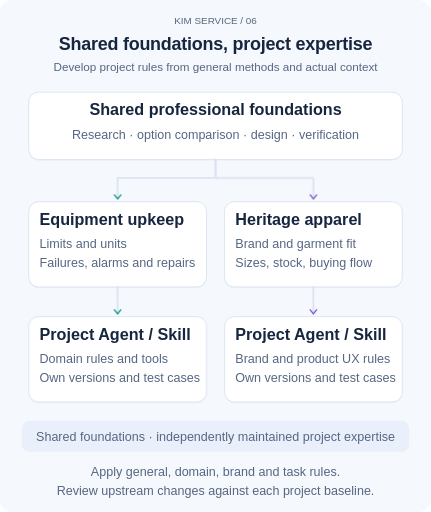
t = 0.00 s
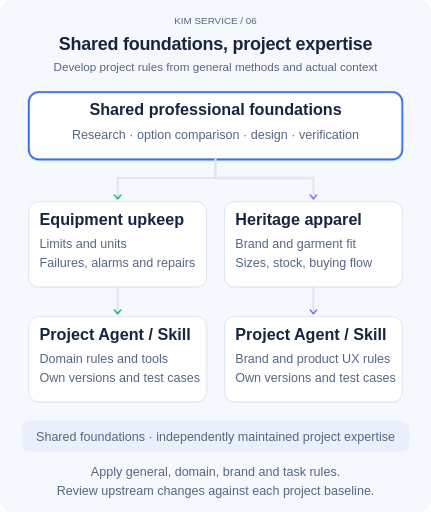
t = 1.35 s
t = 3.24 s: frame unchanged from t = 1.35 s, image omitted
t = 5.52 s: frame unchanged from t = 1.35 s, image omitted
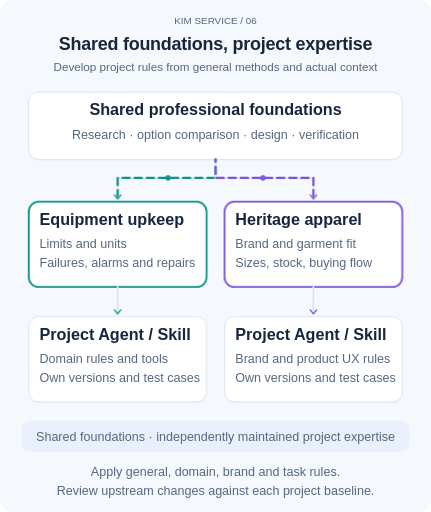
t = 6.72 s
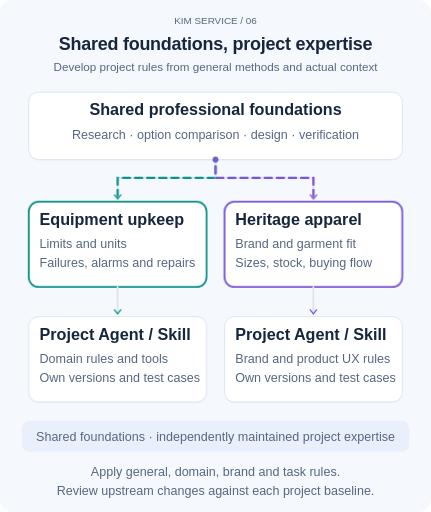
t = 8.10 s

The animated SVG that drew these frames (rendered in a browser with its animation timeline set to each time). Animation: 4 SMIL elements (animateMotion=4), 19 CSS @keyframes rules; frames cover the first 8.10 s, repeats indefinitely.

<?xml version="1.0" encoding="UTF-8"?>
<svg xmlns="http://www.w3.org/2000/svg" width="960" height="1140" viewBox="0 0 960 1140" role="img" aria-labelledby="title desc" lang="en">
<title id="title">Shared foundations, project expertise</title><desc id="desc">Develop project rules from general methods and actual context. Main steps and connections stay visible. Animation explains order and state changes; reduced motion displays the complete result.</desc>
<style>
    text{font-family:Arial,"Noto Sans CJK SC","Microsoft YaHei",sans-serif;fill:#17263f}
    .title{font-size:40px;font-weight:700;letter-spacing:-.5px}.sub{font-size:26px;fill:#566782}
    .label{font-size:36px;font-weight:700}.body{font-size:32px}.note{font-size:28px;fill:#566782}
    .tiny{font-size:22px;fill:#566782}.center{text-anchor:middle}
    .route{fill:none;stroke:#dbe4f0;stroke-width:4;stroke-linecap:round;stroke-linejoin:round}
    .focus{fill:none;stroke-width:4;opacity:0}.trail{fill:none;stroke-width:5;stroke-linecap:round;stroke-dasharray:16 11;opacity:0}
    .phase-copy,.moving-dot{opacity:0}.steady{opacity:0}.phase{animation-duration:24s;animation-iteration-count:infinite;animation-timing-function:linear;animation-fill-mode:both}
    .after{opacity:0;animation-duration:24s;animation-iteration-count:infinite}.before{animation-duration:24s;animation-iteration-count:infinite}.grow{transform-box:fill-box;transform-origin:left center;transform:scaleX(0);animation-duration:24s;animation-iteration-count:infinite}
    @keyframes done0{0%,4%{opacity:0}23%,97%{opacity:1}100%{opacity:0}}@keyframes pending0{0%,4%{opacity:1}23%,97%{opacity:0}100%{opacity:1}}@keyframes fill0{0%,2%{transform:scaleX(0)}23%,97%{transform:scaleX(1)}100%{transform:scaleX(0)}}.after.d0{animation-name:done0}.before.d0{animation-name:pending0}.grow.d0{animation-name:fill0}
@keyframes done1{0%,29%{opacity:0}48%,97%{opacity:1}100%{opacity:0}}@keyframes pending1{0%,29%{opacity:1}48%,97%{opacity:0}100%{opacity:1}}@keyframes fill1{0%,27%{transform:scaleX(0)}48%,97%{transform:scaleX(1)}100%{transform:scaleX(0)}}.after.d1{animation-name:done1}.before.d1{animation-name:pending1}.grow.d1{animation-name:fill1}
@keyframes done2{0%,54%{opacity:0}73%,97%{opacity:1}100%{opacity:0}}@keyframes pending2{0%,54%{opacity:1}73%,97%{opacity:0}100%{opacity:1}}@keyframes fill2{0%,52%{transform:scaleX(0)}73%,97%{transform:scaleX(1)}100%{transform:scaleX(0)}}.after.d2{animation-name:done2}.before.d2{animation-name:pending2}.grow.d2{animation-name:fill2}
@keyframes done3{0%,79%{opacity:0}94%,97%{opacity:1}100%{opacity:0}}@keyframes pending3{0%,79%{opacity:1}94%,97%{opacity:0}100%{opacity:1}}@keyframes fill3{0%,77%{transform:scaleX(0)}94%,97%{transform:scaleX(1)}100%{transform:scaleX(0)}}.after.d3{animation-name:done3}.before.d3{animation-name:pending3}.grow.d3{animation-name:fill3}
    @keyframes phase0{0%,0.000%{opacity:0}1.600%,23.400%{opacity:1}25.000%,100%{opacity:0}}.p0{animation-name:phase0}.trail.p0{animation-name:phase0,stream;animation-duration:24s,1.4s}
@keyframes phase1{0%,25.000%{opacity:0}26.600%,48.400%{opacity:1}50.000%,100%{opacity:0}}.p1{animation-name:phase1}.trail.p1{animation-name:phase1,stream;animation-duration:24s,1.4s}
@keyframes phase2{0%,50.000%{opacity:0}51.600%,73.400%{opacity:1}75.000%,100%{opacity:0}}.p2{animation-name:phase2}.trail.p2{animation-name:phase2,stream;animation-duration:24s,1.4s}
@keyframes phase3{0%,75.000%{opacity:0}76.600%,98.400%{opacity:1}100.000%,100%{opacity:0}}.p3{animation-name:phase3}.trail.p3{animation-name:phase3,stream;animation-duration:24s,1.4s}
    @keyframes stream{to{stroke-dashoffset:-54}}
    @keyframes field-wait{0%,69%{opacity:1}70%,98%{opacity:0}100%{opacity:1}}
    @keyframes field-ready{0%,71%{opacity:0}72%,97%{opacity:1}98%,100%{opacity:0}}
    .swap.before{animation-name:field-wait}.swap.after{animation-name:field-ready}
    @media(prefers-reduced-motion:reduce){.phase,.after,.before,.grow{animation:none}.focus{opacity:.28}.trail{display:none}.phase-copy{display:none}.steady,.after{opacity:1}.before,.moving-dot{display:none}.grow{transform:scaleX(1)}}
    @media print{.phase,.after,.before,.grow{animation:none}.focus{opacity:.28}.trail,.phase-copy,.before,.moving-dot{display:none}.steady,.after{opacity:1}.grow{transform:scaleX(1)}}
  </style>
<rect width="960" height="1140" rx="28" fill="#f5f8fc"/><text x="480" y="54" class="tiny center">KIM SERVICE  /  06</text><text x="480" y="111" class="title center">Shared foundations, project expertise</text><text x="480" y="157" class="sub center">Develop project rules from general methods and actual context</text>
<g class="node" data-label="Shared professional foundations"><rect x="64" y="208" width="832" height="150" rx="22" fill="#e8eef7" opacity=".7"/><rect x="64" y="205" width="832" height="150" rx="22" fill="#fff" stroke="#dbe4f0" stroke-width="2"/><rect class="focus phase p0" x="64" y="205" width="832" height="150" rx="22" stroke="#2968e8"/><text x="480" y="256" class="label center">Shared professional foundations</text><text x="480" y="309" class="note center">Research · option comparison · design · verification</text></g><path class="route" d="M480 355 V396 H262 V437"/><path class="trail phase p1" d="M480 355 V396 H262 V437" stroke="#0d9488"/><circle class="moving-dot phase p1" r="6" fill="#0d9488"><animateMotion path="M480 355 V396 H262 V437" dur="2.7s" repeatCount="indefinite"/></circle><path class="route" d="M480 355 V396 H698 V437"/><path class="trail phase p1" d="M480 355 V396 H698 V437" stroke="#7c56d8"/><circle class="moving-dot phase p1" r="6" fill="#7c56d8"><animateMotion path="M480 355 V396 H698 V437" dur="2.7s" repeatCount="indefinite"/></circle><path d="M255 434 L262 443 L269 434" fill="none" stroke="#0d9488" stroke-width="3" stroke-linecap="round" stroke-linejoin="round"/><path d="M691 434 L698 443 L705 434" fill="none" stroke="#7c56d8" stroke-width="3" stroke-linecap="round" stroke-linejoin="round"/><g class="node" data-label="Equipment upkeep"><rect x="64" y="452" width="396" height="190" rx="22" fill="#e8eef7" opacity=".7"/><rect x="64" y="449" width="396" height="190" rx="22" fill="#fff" stroke="#dbe4f0" stroke-width="2"/><rect class="focus phase p1" x="64" y="449" width="396" height="190" rx="22" stroke="#0d9488"/><text x="88" y="500" class="label">Equipment upkeep</text><text x="88" y="553" class="note">Limits and units</text><text x="88" y="594" class="note">Failures, alarms and repairs</text></g><path class="route" d="M262 639 V693"/><path class="trail phase p2" d="M262 639 V693" stroke="#0d9488"/><circle class="moving-dot phase p2" r="6" fill="#0d9488"><animateMotion path="M262 639 V693" dur="2.7s" repeatCount="indefinite"/></circle><path d="M255 690 L262 699 L269 690" fill="none" stroke="#0d9488" stroke-width="3" stroke-linecap="round" stroke-linejoin="round"/><g class="node" data-label="Project Agent / Skill"><rect x="64" y="708" width="396" height="190" rx="22" fill="#e8eef7" opacity=".7"/><rect x="64" y="705" width="396" height="190" rx="22" fill="#fff" stroke="#dbe4f0" stroke-width="2"/><rect class="focus phase p2" x="64" y="705" width="396" height="190" rx="22" stroke="#0d9488"/><text x="88" y="756" class="label">Project Agent / Skill</text><text x="88" y="809" class="note">Domain rules and tools</text><text x="88" y="850" class="note">Own versions and test cases</text></g><g class="node" data-label="Heritage apparel"><rect x="500" y="452" width="396" height="190" rx="22" fill="#e8eef7" opacity=".7"/><rect x="500" y="449" width="396" height="190" rx="22" fill="#fff" stroke="#dbe4f0" stroke-width="2"/><rect class="focus phase p1" x="500" y="449" width="396" height="190" rx="22" stroke="#7c56d8"/><text x="524" y="500" class="label">Heritage apparel</text><text x="524" y="553" class="note">Brand and garment fit</text><text x="524" y="594" class="note">Sizes, stock, buying flow</text></g><path class="route" d="M698 639 V693"/><path class="trail phase p2" d="M698 639 V693" stroke="#7c56d8"/><circle class="moving-dot phase p2" r="6" fill="#7c56d8"><animateMotion path="M698 639 V693" dur="2.7s" repeatCount="indefinite"/></circle><path d="M691 690 L698 699 L705 690" fill="none" stroke="#7c56d8" stroke-width="3" stroke-linecap="round" stroke-linejoin="round"/><g class="node" data-label="Project Agent / Skill"><rect x="500" y="708" width="396" height="190" rx="22" fill="#e8eef7" opacity=".7"/><rect x="500" y="705" width="396" height="190" rx="22" fill="#fff" stroke="#dbe4f0" stroke-width="2"/><rect class="focus phase p2" x="500" y="705" width="396" height="190" rx="22" stroke="#7c56d8"/><text x="524" y="756" class="label">Project Agent / Skill</text><text x="524" y="809" class="note">Brand and product UX rules</text><text x="524" y="850" class="note">Own versions and test cases</text></g><rect x="48" y="937" width="864" height="69" rx="18" fill="#eaf0fb"/><text x="480" y="981" class="note center">Shared foundations · independently maintained project expertise</text><text x="480" y="1060" class="note center">Apply general, domain, brand and task rules.</text><text x="480" y="1102" class="note center">Review upstream changes against each project baseline.</text>
</svg>
